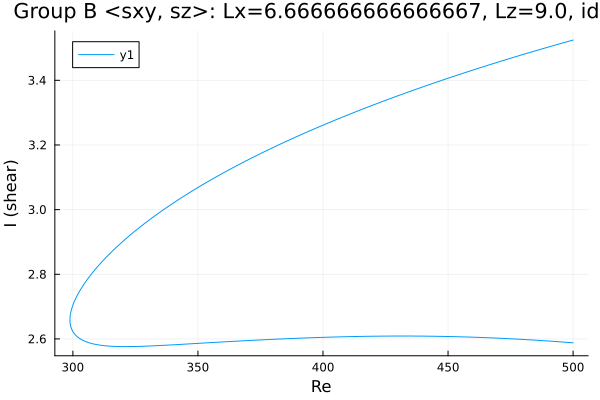

Source data for this figure (header and first rows):
Re, shear
500.0, 3.524
498.9, 3.522
497.5, 3.519
496.1, 3.516
494.7, 3.513
493.3, 3.51
491.9, 3.507
490.5, 3.504
489, 3.5
487.6, 3.497
486.2, 3.494
484.8, 3.491
483.4, 3.488
482, 3.484
480.6, 3.481
479.1, 3.478
477.7, 3.475
476.3, 3.471
474.9, 3.468
473.5, 3.465
472.1, 3.461
470.7, 3.458
469.2, 3.455
467.8, 3.451
466.4, 3.448
465, 3.444
463.6, 3.441
462.2, 3.437
460.8, 3.434
459.3, 3.43
457.9, 3.427
456.5, 3.423
455.1, 3.42
453.7, 3.416
452.3, 3.412
451.3, 3.41
449.9, 3.406
448.5, 3.403
447.1, 3.399
445.7, 3.395
444.3, 3.391
442.9, 3.388
441.4, 3.384
440, 3.38
438.6, 3.376
437.2, 3.372
435.8, 3.368
434.4, 3.364
433, 3.361
431.5, 3.357
430.1, 3.353
428.7, 3.349
427.3, 3.345
425.9, 3.341
424.5, 3.336
423.1, 3.332
421.6, 3.328
420.2, 3.324
418.8, 3.32
417.4, 3.316
... 296 more rows
